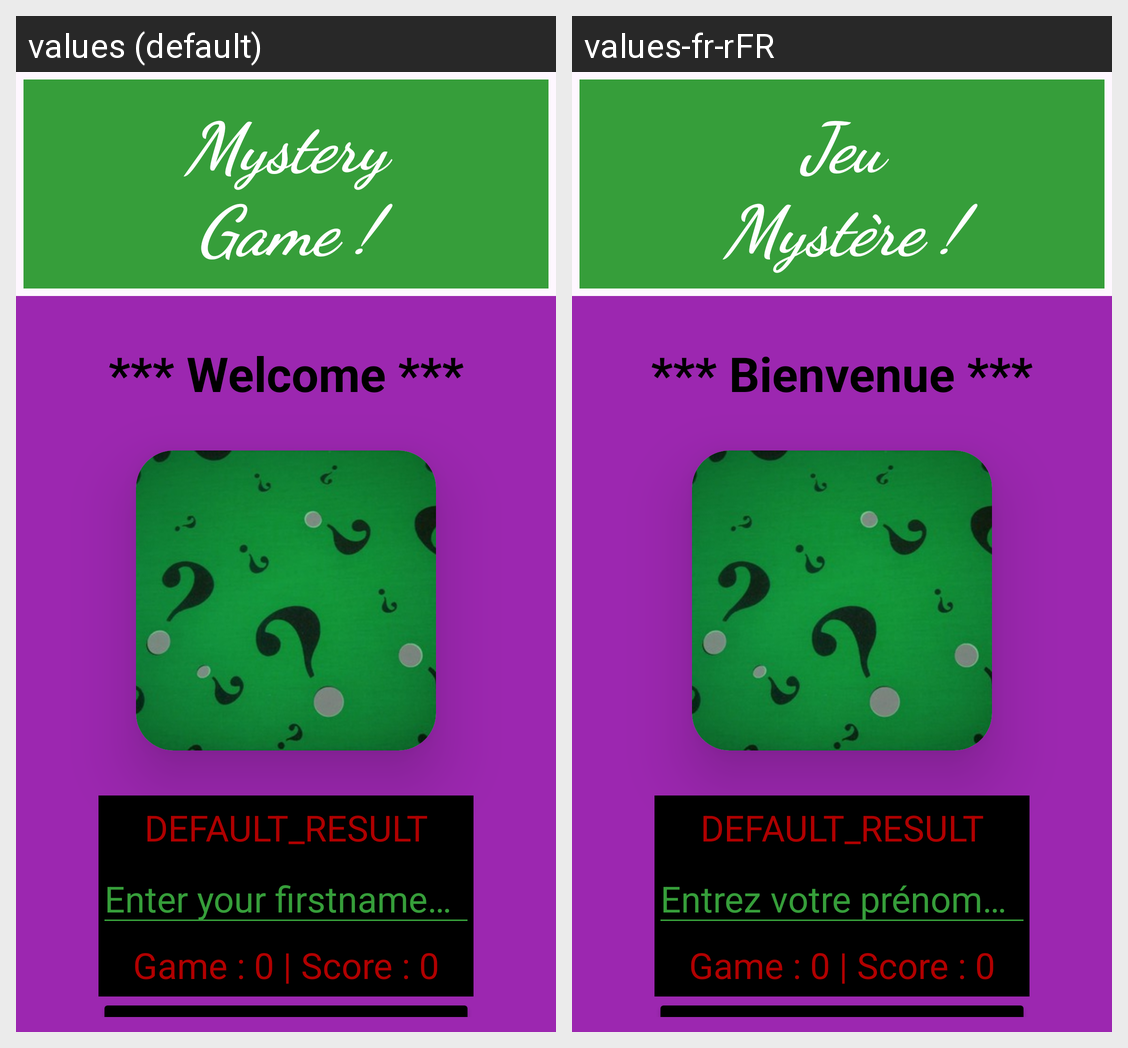

The same Android screen rendered under two of its app's locales, left to right. List the strings drawn on it with the default value and each locale's translation.
Android screen res/layout/activity_main.xml rendered under 2 locales, left to right: values (default), values-fr-rFR. Device: Nexus 5 (rendered at 1080×1920; each locale shown at half size, 540×960, under a caption strip naming it); theme Theme.MysteryGame.
Strings drawn on this screen, with the default value and each locale's value (text and hints the layout hard-codes, and strings that could not be matched under every locale, appear in the picture but are not listed):

app_title
  values: Mystery
      Game !
  values-fr-rFR: Jeu
      Mystère !

tv_main_welcome
  values: *** Welcome ***
  values-fr-rFR: *** Bienvenue ***

tv_main_default_result
  values: DEFAULT_RESULT
  values-fr-rFR: DEFAULT_RESULT  [not translated; the default value is used]

et_username
  values: Enter your firstname…
  values-fr-rFR: Entrez votre prénom…

tv_main_default_score
  values: Game : 0 | Score : 0
  values-fr-rFR: Game : 0 | Score : 0  [not translated; the default value is used]
